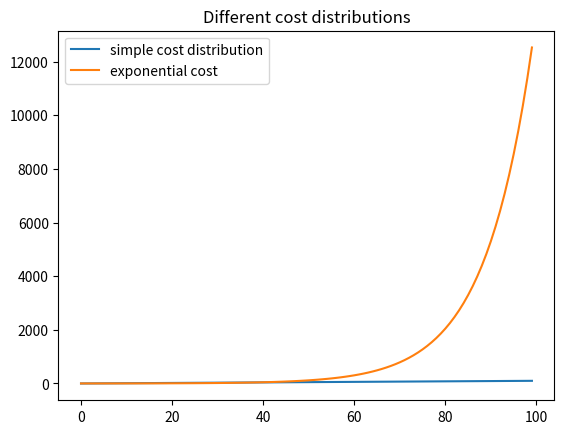

Source code (Python):

'''
Script for plotting objective functions with different cost distributions
'''

# imports
import matplotlib.pyplot as plt
import numpy as np

x = np.arange(0, 100, 1, dtype='int64')
# generate fibonacci sequence as cost
fibonacci = np.array([1, 1], dtype='int64')
while len(fibonacci) < len(x):
    nth = fibonacci[-1] + fibonacci[-2]
    fibonacci = np.append(fibonacci, nth)

fig1 = plt.figure(1)
#plt.plot(x, fibonacci, label='Fibonacci sequence')
plt.plot(x, x, label='simple cost distribution')
plt.plot(x, 1.1**x, label='exponential cost')
plt.title('Different cost distributions')
plt.legend()

plt.show()

